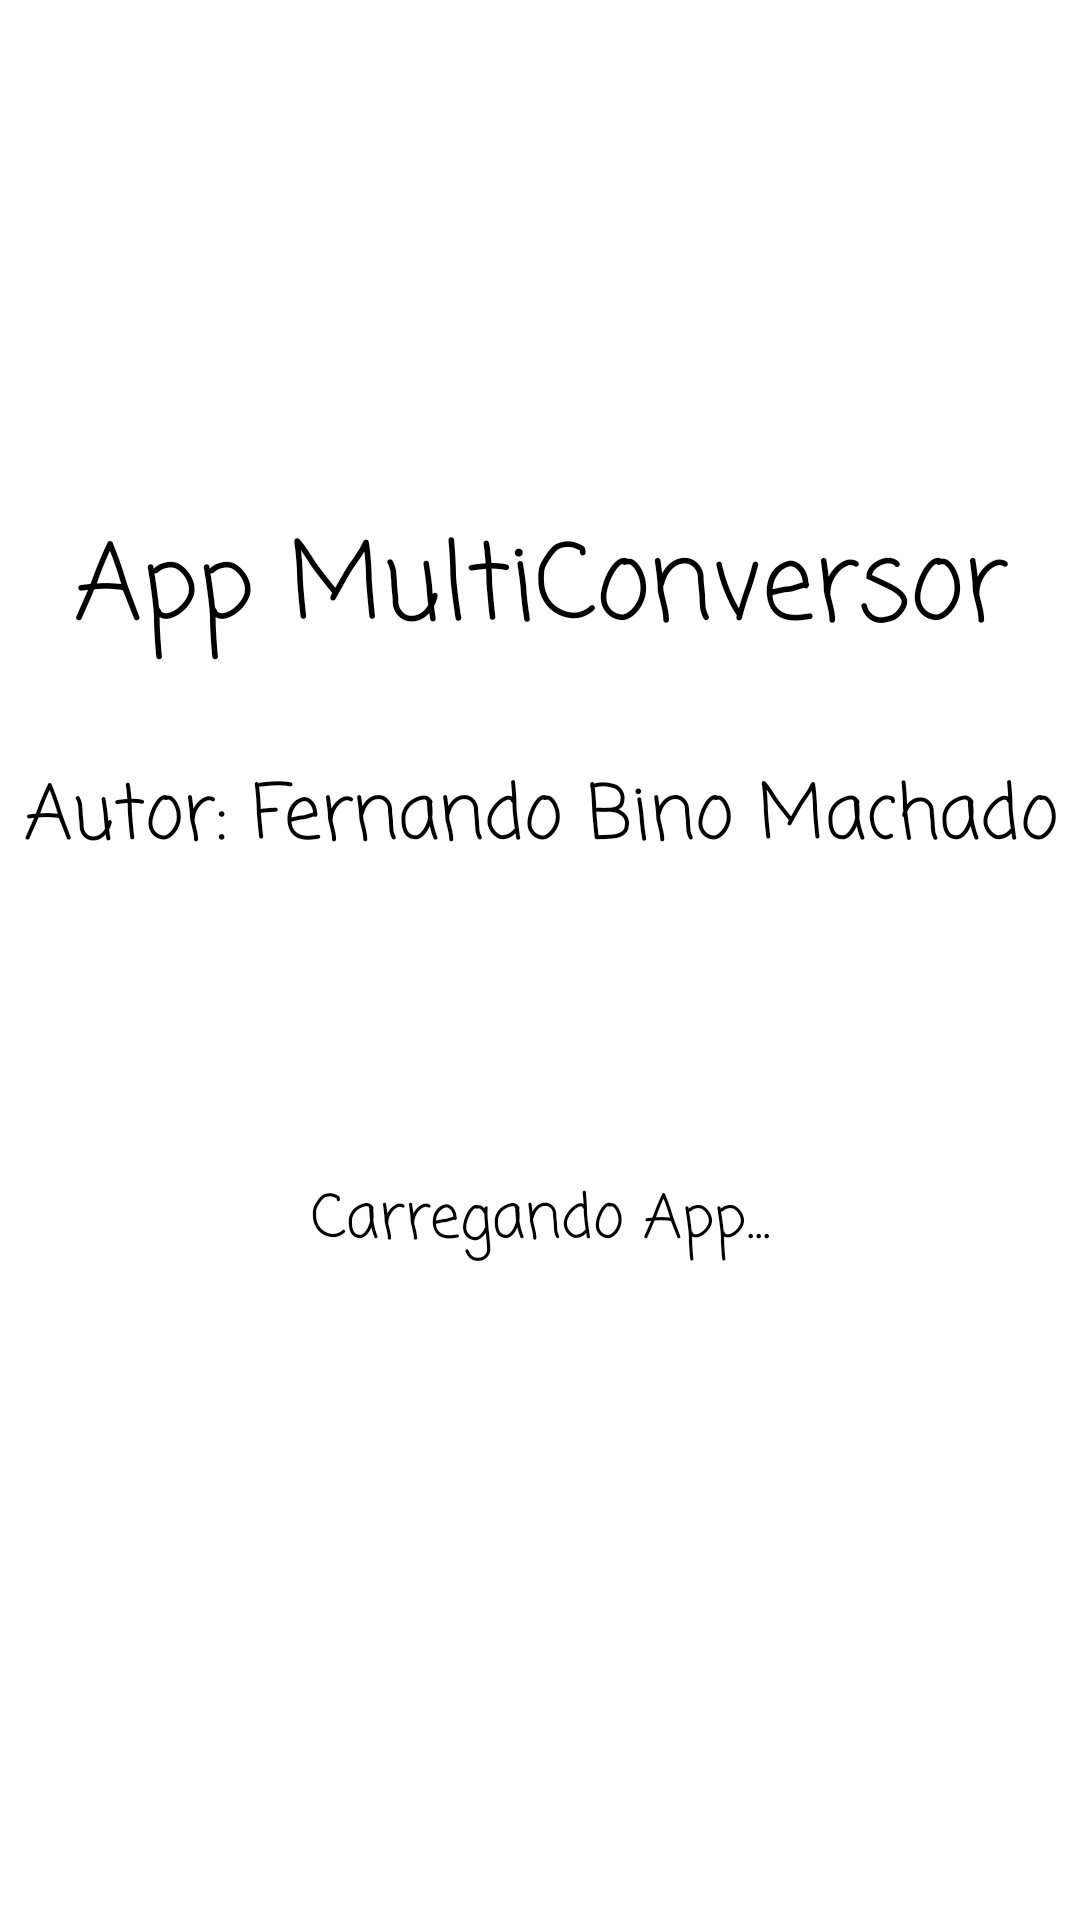

This screen was rendered from an Android layout file. Write that file and the resources it references.
<!-- AndroidManifest.xml: application theme Theme.MultiConversor -->
<!-- res/layout/activity_main.xml -->
<?xml version="1.0" encoding="utf-8"?>
<LinearLayout xmlns:android="http://schemas.android.com/apk/res/android"
    xmlns:app="http://schemas.android.com/apk/res-auto"
    xmlns:tools="http://schemas.android.com/tools"
    android:layout_width="match_parent"
    android:layout_height="match_parent"
    android:orientation="vertical"
    tools:context=".MainActivity">


    <TextView
        android:layout_marginTop="170sp"
        android:layout_width="match_parent"
        android:layout_height="wrap_content"
        android:gravity="center"
        android:textSize="35sp"
        android:fontFamily="casual"
        android:textColor="@color/design_default_color_on_secondary"
        android:text="App MultiConversor"/>

    <TextView
        android:layout_marginTop="30sp"
        android:layout_width="match_parent"
        android:layout_height="wrap_content"
        android:gravity="center"
        android:textSize="25sp"
        android:fontFamily="casual"
        android:textColor="@color/design_default_color_on_secondary"
        android:text="Autor: Fernando Bino Machado"/>

    <TextView
        android:layout_marginTop="100sp"
        android:layout_width="match_parent"
        android:layout_height="wrap_content"
        android:gravity="center"
        android:textSize="20sp"
        android:fontFamily="casual"
        android:textColor="@color/design_default_color_on_secondary"
        android:text="Carregando App..."/>


</LinearLayout>
<!-- resources referenced by this layout -->
<resources>
  <style name="Theme.MultiConversor" parent="Theme.MaterialComponents.DayNight.DarkActionBar">
          
          <item name="colorPrimary">@color/purple_500</item>
          <item name="colorPrimaryVariant">@color/purple_700</item>
          <item name="colorOnPrimary">@color/white</item>
          
          <item name="colorSecondary">@color/teal_200</item>
          <item name="colorSecondaryVariant">@color/teal_700</item>
          <item name="colorOnSecondary">@color/black</item>
          
          <item name="android:statusBarColor" tools:targetApi="l">?attr/colorPrimaryVariant</item>
          
      </style>
  <!-- not gathered from this repository: default colours our renderer supplied (Android Studio template values) -->
  <color name="purple_500">#FF6200EE</color>
  <color name="purple_700">#FF3700B3</color>
  <color name="teal_200">#FF03DAC5</color>
  <color name="teal_700">#FF018786</color>
  <color name="black">#FF000000</color>
  <color name="white">#FFFFFFFF</color>
</resources>
